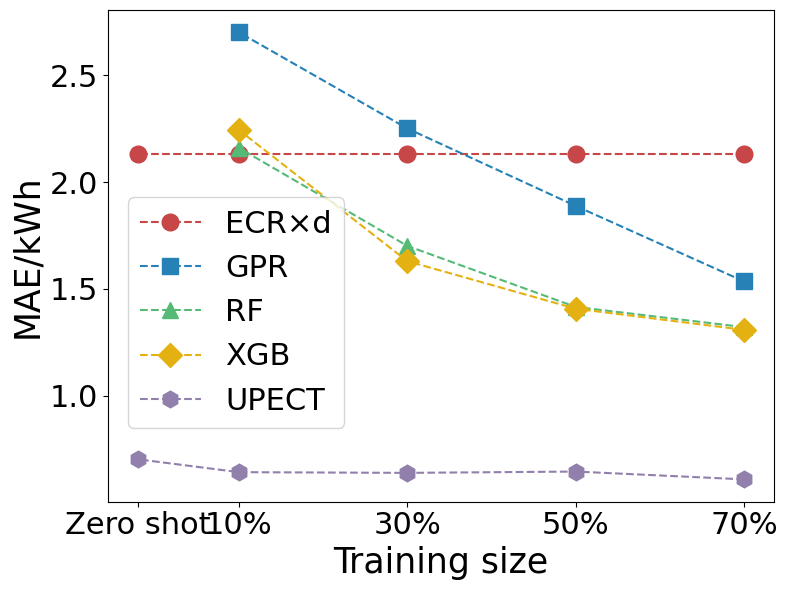
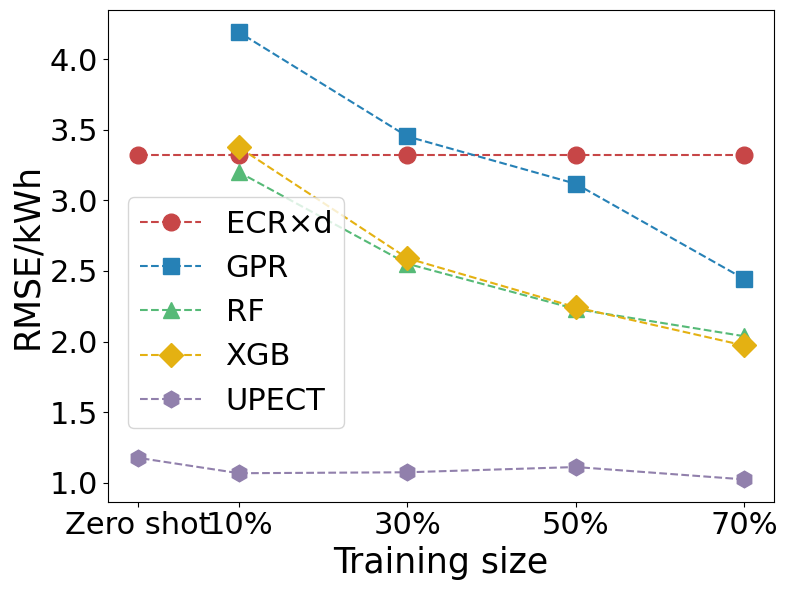

Generate these figures, in order, with matplotlib: (Note: this script raises an exception after producing the figures.)
# -*- coding: utf-8 -*-

import matplotlib.pyplot as plt
import seaborn as sns



#%%

plt.rcParams['font.family'] = 'Times New Roman'
models = ['ECR×d', 'GPR', 'RF', 'XGB', 'UPECT']
markers = ['o', 's', '^', 'D', 'h']
colors=["#C74647","#2681B6","#56BA77","#E4B112","#9180AC"]
fig = plt.figure(figsize=(8,6))
percentages = [40, 30, 20, 10, 4]
mae_values = {
    'ECR×d': [2.131245, 2.131245, 2.131245, 2.131245, 2.131245],
    'GPR': [1.535256, 1.888911, 2.251694, 2.701886, None],
    'RF': [1.3212595, 1.415836, 1.701746, 2.1605545, None],
    'XGB': [1.308536, 1.4076005, 1.630168, 2.2440775, None],
    'UPECT': [0.6083, 0.64492, 0.63874, 0.64205, 0.70241]
}

for i, model in enumerate(models):
    plt.plot(percentages, mae_values[model],
             marker=markers[i],markersize=12,
             linestyle='--',color=colors[i],label=model)
plt.xlabel('Training size',fontsize='25')
plt.ylabel('MAE/kWh',fontsize='25')
custom_labels = ['70%', '50%', '30%', '10%', 'Zero shot']
plt.xticks(percentages, custom_labels, fontsize=22)
plt.yticks(fontsize=22)
plt.legend(loc=(0.03, 0.15),fontsize='22')
plt.tight_layout()
# plt.savefig(r"11-pretrained_incremental_learning/Fig/ACC_MAE.svg", dpi=600)
plt.show()

#%%
reduction_results = {}

for method, values in mae_values.items():

    first_value = values[0]
    fourth_value = values[3]

    if first_value == 0:
        reduction = float('inf')  # Handle division by zero if necessary
    else:
        reduction = ((fourth_value-first_value  ) / fourth_value) * 100

    reduction_results[method] = reduction

print("Reduction results:")
for method, reduction in reduction_results.items():
    print(f"{method}: {reduction:.2f}%")
#%%
plt.rcParams['font.family'] = 'Times New Roman'
models = ['ECR×d', 'GPR', 'RF', 'XGB', 'UPECT']
markers = ['o', 's', '^', 'D', 'h']
colors=["#C74647","#2681B6","#56BA77","#E4B112","#9180AC"]
fig = plt.figure(figsize=(8,6))
percentages = [40, 30, 20, 10, 4]
rmse_values = {
    'ECR×d': [3.3238895, 3.3238895, 3.3238895, 3.3238895, 3.3238895],
    'RF': [2.0379035, 2.2304885, 2.55116, 3.199635, None],
    'XGB': [1.972045, 2.2425885, 2.590104, 3.3755135, None],
    'GPR': [2.444056, 3.117864, 3.4533195, 4.1908495, None],
    'UPECT': [1.02331, 1.11077, 1.07361, 1.06687, 1.17592]
}

for i, model in enumerate(models):
    plt.plot(percentages, rmse_values[model],
             marker=markers[i],markersize=12,
             linestyle='--',color=colors[i],label=model)
plt.xlabel('Training size',fontsize='25')
plt.ylabel('RMSE/kWh',fontsize='25')
custom_labels = ['70%', '50%', '30%', '10%', 'Zero shot']
plt.xticks(percentages, custom_labels, fontsize=22)
plt.yticks(fontsize=22)
plt.legend(loc=(0.03, 0.15),fontsize='22')
plt.tight_layout()
plt.savefig(r"11-pretrained_incremental_learning/Fig/ACC_RMSE.svg", dpi=600)
plt.show()